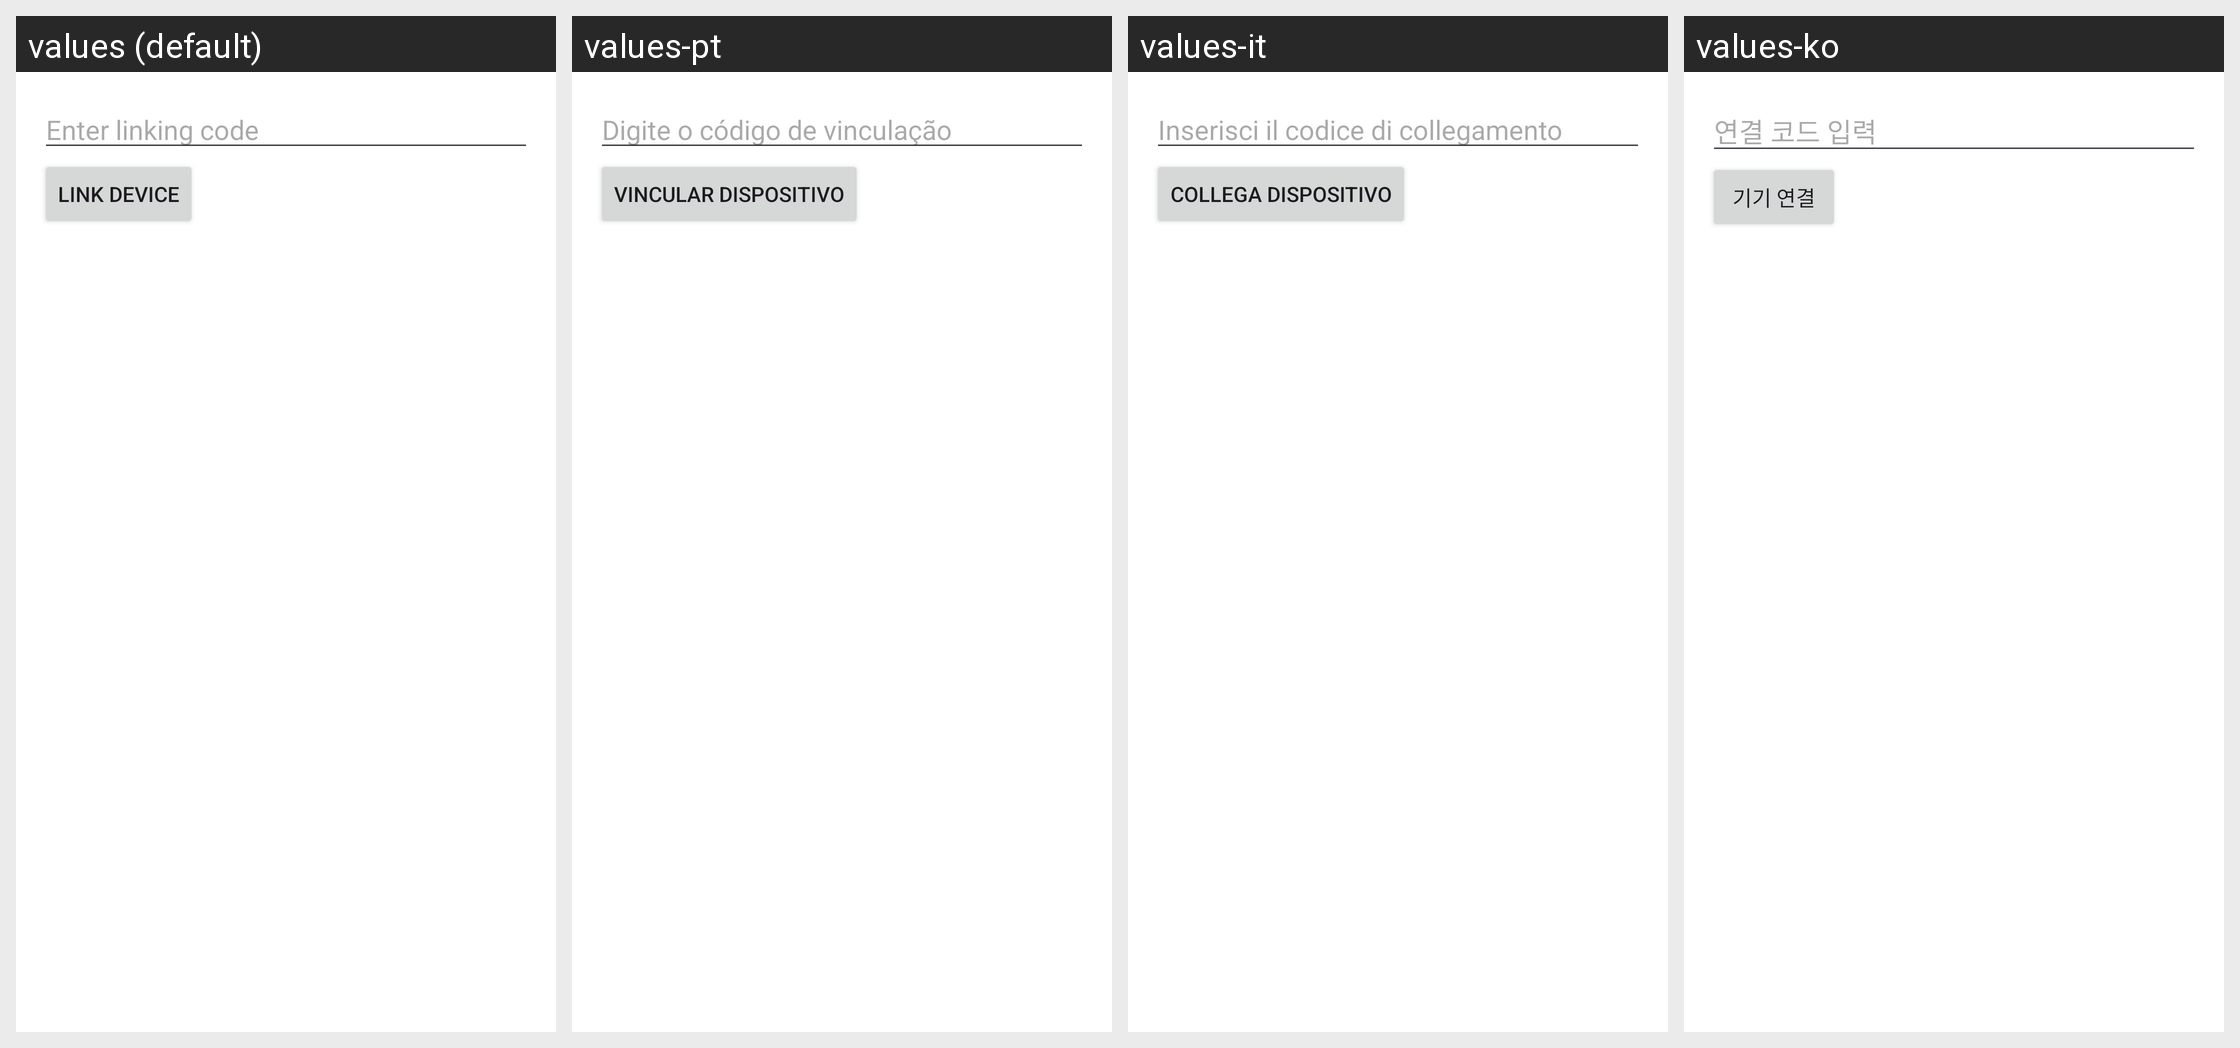

Strings drawn on this Android screen and how each of the app's shown locales translates them:
Android screen res/layout/activity_link_device.xml rendered under 4 locales, left to right: values (default), values-pt, values-it, values-ko. Device: Nexus 5 (rendered at 1080×1920; each locale shown at half size, 540×960, under a caption strip naming it); theme Theme.SurfSense.
Other locales in the repository, not shown: values-ar, values-cs, values-de, values-el, values-es, values-fa, values-fi, values-fr, values-hi, values-hu, values-in, values-ja, values-ms, values-nl, values-pl, values-pt-rBR, values-ro, values-ru, values-sv, values-th, values-tl, values-tr, values-uk, values-ur, values-vi, values-zh-rCN, values-zh-rHK, values-zh-rTW.
Strings drawn on this screen, with the default value and each locale's value (text and hints the layout hard-codes, and strings that could not be matched under every locale, appear in the picture but are not listed):

enter_linking_code
  values: Enter linking code
  values-pt: Digite o código de vinculação
  values-it: Inserisci il codice di collegamento
  values-ko: 연결 코드 입력

link_device
  values: Link Device
  values-pt: Vincular Dispositivo
  values-it: Collega Dispositivo
  values-ko: 기기 연결
